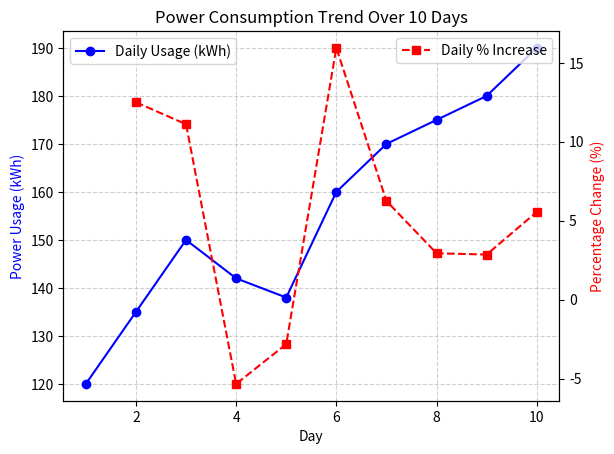

Generate this figure with matplotlib:
usage = [120, 135, 150, 142, 138, 160, 170, 175, 180, 190]

import numpy as np
import matplotlib.pyplot as plt

Usage=np.array(usage)
avg_consumption=np.mean(Usage)

percentage_increase=(Usage[1:] - Usage[:-1]) / Usage[:-1] * 100 

import matplotlib.pyplot as plt

days = np.arange(1, len(usage) + 1)

fig, ax1 = plt.subplots()

# Plot daily usage (left y-axis)
ax1.plot(days, usage, 'b-o', label='Daily Usage (kWh)')
ax1.set_xlabel('Day')
ax1.set_ylabel('Power Usage (kWh)', color='b')

# Create right y-axis
ax2 = ax1.twinx()

# Plot percentage change (right y-axis)
ax2.plot(days[1:], percentage_increase, 'r--s', label='Daily % Increase')
ax2.set_ylabel('Percentage Change (%)', color='r')

# Add title and grid
plt.title('Power Consumption Trend Over 10 Days')
ax1.grid(True, linestyle='--', alpha=0.6)

# Add legends
ax1.legend(loc='upper left')
ax2.legend(loc='upper right')

plt.show()


